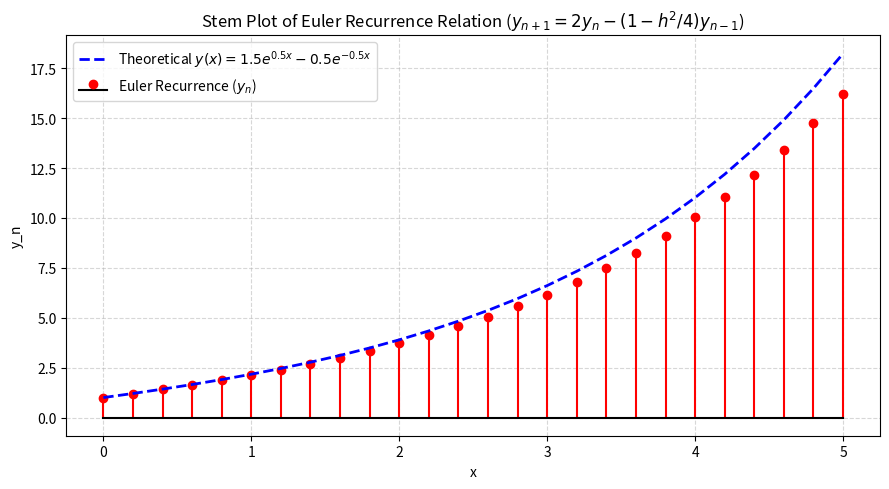

Recreate this plot in Python.
import matplotlib.pyplot as plt
import numpy as np

# Domain setup for clear stem visualization
x0, x_end = 0, 5
h = 0.2  # Step size
N = int((x_end - x0) / h) + 1

x = np.linspace(x0, x_end, N)

# 1. Discrete Euler Recurrence relation: y_{n+1} = 2*y_n - (1 - h^2/4)*y_{n-1}
y_rec = np.zeros(N)
y_rec[0] = 1.0  # Initial condition: y_0 = 1
y_rec[1] = 1.0 + h  # First forward step: y_1 = y_0 + h*v_0

for n in range(1, N - 1):
    y_rec[n + 1] = 2.0 * y_rec[n] - (1.0 - (h**2) / 4.0) * y_rec[n - 1]

# 2. Exact Theoretical Solution for comparison
y_exact = 1.5 * np.exp(0.5 * x) - 0.5 * np.exp(-0.5 * x)

# 3. Stem Plotting
plt.figure(figsize=(9, 5))

# Stem plot of discrete Euler values y_n
markerline, stemlines, baseline = plt.stem(
    x,
    y_rec,
    linefmt='r-',
    markerfmt='ro',
    basefmt='k-',
    label='Euler Recurrence ($y_n$)',
)
plt.setp(stemlines, linewidth=1.5)
plt.setp(markerline, markersize=6)

# Overlay theoretical curve
plt.plot(
    x,
    y_exact,
    'b--',
    linewidth=2,
    label=r'Theoretical $y(x) = 1.5e^{0.5x} - 0.5e^{-0.5x}$',
)

plt.xlabel('x')
plt.ylabel('y_n')
plt.title(
    r'Stem Plot of Euler Recurrence Relation ($y_{n+1} = 2y_n - (1 - h^2/4)y_{n-1}$)'
)
plt.grid(True, linestyle='--', alpha=0.5)
plt.legend()
plt.tight_layout()
plt.savefig("ForwardDifference",dpi=150)
plt.show()
